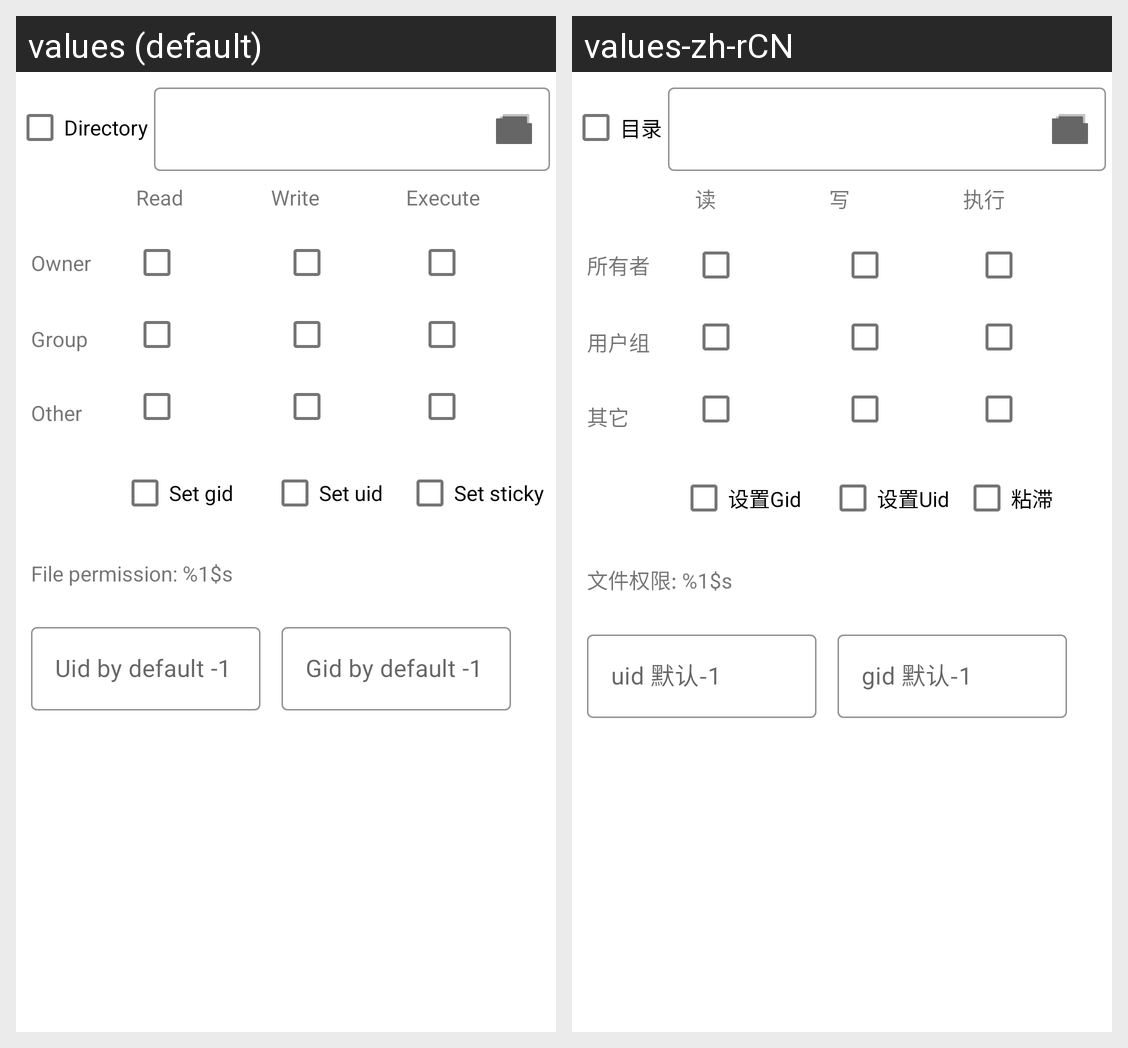

For this localized Android screen grid, give each drawn string resource with its value in every locale shown.
Android screen res/layout/file_access_add_view.xml rendered under 2 locales, left to right: values (default), values-zh-rCN. Device: Nexus 5 (rendered at 1080×1920; each locale shown at half size, 540×960, under a caption strip naming it); theme Theme.XpFilter.
Strings drawn on this screen, with the default value and each locale's value (text and hints the layout hard-codes, and strings that could not be matched under every locale, appear in the picture but are not listed):

dir
  values: Directory
  values-zh-rCN: 目录

read
  values: Read
  values-zh-rCN: 读

write
  values: Write
  values-zh-rCN: 写

execute
  values: Execute
  values-zh-rCN: 执行

owner
  values: Owner
  values-zh-rCN: 所有者

group
  values: Group
  values-zh-rCN: 用户组

other
  values: Other
  values-zh-rCN: 其它

set_gid
  values: Set gid
  values-zh-rCN: 设置Gid

set_uid
  values: Set uid
  values-zh-rCN: 设置Uid

set_sticky
  values: Set sticky
  values-zh-rCN: 粘滞

file_permission
  values: File permission: %1$s
  values-zh-rCN: 文件权限: %1$s

uid_descriptor
  values: Uid by default -1
  values-zh-rCN: uid 默认-1

gid_descriptor
  values: Gid by default -1
  values-zh-rCN: gid 默认-1
